Run: headless pygame with SDL's dummy video driver; simulated clock (each Clock.tick advances the game by its frame time, no real sleeping); random seed 0; keys injected as events and as key.get_pressed() state; no mouse input.
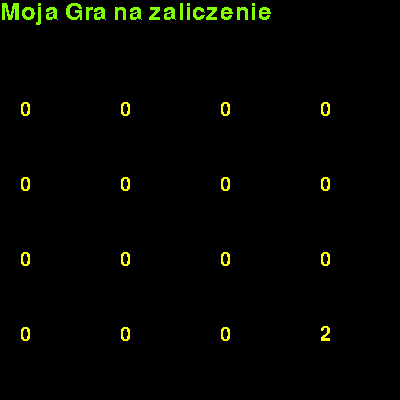
Frame 1 of 4 · flips 1–60 · no input
Frame 2 of 4 · flips 61–180 · tapped SPACE, RETURN · held RIGHT (→), D · screen unchanged from frame 1, image omitted
Frame 3 of 4 · flips 181–300 · held DOWN (↓), S · screen unchanged from frame 2, image omitted
Frame 4 of 4 · flips 301–420 · held LEFT (←), A, UP (↑), W · screen unchanged from frame 3, image omitted

The pygame program that drew these frames:

import random
import pygame
import sys


class Element:
    def __init__(self):
        self.val = 0

    def setVal(self, val):
        self.val = val

    def delVal(self):
        self.val = 0

    def getVal(self):
        return self.val


class Board:
    def __init__(self):
        self.board = [[], [], [], []]
        self.prevBoard = [[], [], [], []]
        for x in range(0, 4):
            for y in range(0, 4):
                self.board[y].append(Element())
                self.prevBoard[y].append(Element())

    def randomizeElement(self):
        x = random.randint(0, 3)
        y = random.randint(0, 3)
        while self.board[y][x].getVal() != 0:
            x = random.randint(0, 3)
            y = random.randint(0, 3)
        self.board[y][x].setVal(random.randint(1, 2) * 2)

    def right(self):
        self.copyTable()
        for z in range(0, 3):
            for x in range(0, 3):
                for y in range(0, 4):
                    x = 2-x
                    if self.board[y][x + 1].getVal() == 0:
                        self.board[y][x + 1].setVal(self.board[y][x].getVal())
                        self.board[y][x].delVal()
                    elif self.board[y][x].getVal() == self.board[y][x + 1].getVal():
                        self.board[y][x + 1].setVal(self.board[y][x].getVal() * 2)
                        self.board[y][x].delVal()
        for x in range(0, 4):
            for y in range(0, 4):
                if self.prevBoard[y][x].getVal() != self.board[y][x].getVal():
                    return True
        return False

    def left(self):
        self.copyTable()
        for z in range(0, 3):
            for x in range(1, 4):
                for y in range(0, 4):
                    if self.board[y][x - 1].getVal() == 0:
                        self.board[y][x - 1].setVal(self.board[y][x].getVal())
                        self.board[y][x].delVal()
                    elif self.board[y][x].getVal() == self.board[y][x - 1].getVal():
                        self.board[y][x - 1].setVal(self.board[y][x].getVal() * 2)
                        self.board[y][x].delVal()
                for x in range(0, 4):
                    for y in range(0, 4):
                        if self.prevBoard[y][x].getVal() != self.board[y][x].getVal():
                            return True
                return False

    def up(self):
        self.copyTable()
        for z in range(0,3):
            for x in range(0,4):
                for y in range(1,4):
                    if self.board[y-1][x].getVal() == 0:
                        self.board[y-1][x].setVal(self.board[y][x].getVal())
                        self.board[y][x].delVal()
                    elif self.board[y][x].getVal() == self.board[y-1][x].getVal():
                        self.board[y-1][x].setVal(self.board[y][x].getVal() * 2)
                        self.board[y][x].delVal()
                for x in range(0, 4):
                    for y in range(0, 4):
                        if self.prevBoard[y][x].getVal() != self.board[y][x].getVal():
                            return True
                return False

    def down(self):
        self.copyTable()
        for z in range(0,3):
            for x in range(0,4):
                for y in range(0,3):
                    x = 2 - y
                    if self.board[y+1][x].getVal() == 0:
                        self.board[y+1][x].setVal(self.board[y][x].getVal())
                        self.board[y][x].delVal()
                    elif self.board[y][x].getVal() == self.board[y+1][x].getVal():
                        self.board[y+1][x].setVal(self.board[y][x].getVal()*2)
                        self.board[y][x].delVal()
        for x in range(0,4):
            for y in range(0,4):
                if self.prevBoard[y][x].getVal() != self.board[y][x].getVal():
                    return True
        return False

    def getTable(self):
        return self.board

    def copyTable(self):
        for x in range(0,4):
            for y in range(0,4):
                self.prevBoard[y][x].setVal(self.board[y][x].getVal())


class Game:
    def __init__(self):
        pygame.init()
        self.screen = pygame.display.set_mode([400,400])
        pygame.display.set_caption("Moja gra na zaliczenie")
        pygame.font.init()
        self.myfont30 = pygame.font.SysFont("Comic Sans MS",30)
        self.myfont35 = pygame.font.SysFont("Comic Sans MS",35)

    def draw(self,table):
        self.screen.fill((0, 0, 0))
        text = self.myfont35.render("Moja Gra na zaliczenie",False,(128, 255, 0))
        self.screen.blit(text,(0,0))
        for x in range(0,4):
            for y in range(0,4):
                text = self.myfont30.render(str(table[x][y].getVal()),False, (255, 255, 0))
                self.screen.blit(text, (x*100+20,y*75+100))
        pygame.display.flip()

    def run(self,board):
        board.randomizeElement()
        while True:
            self.draw(board.getTable())
            for event in pygame.event.get():
                if event.type == pygame.QUIT:
                    pygame.quit()
                    sys.exit()
                if event.type == pygame.KEYDOWN:
                    if event.key == pygame.K_w:
                        if board.up():
                            board.randomizeElement()
                    elif event.key == pygame.K_s:
                        if board.down():
                            board.randomizeElement()
                    elif event.key == pygame.K_a:
                        if board.left():
                            board.randomizeElement()
                    elif event.key == pygame.K_d:
                        if board.right():
                            board.randomizeElement()
                        elif event.key == pygame.K_z:
                            for x in range(0, 4):
                                for y in range(0, 4):
                                    self.board[y][x].setVal(self.prevBoard[y][x].getVal())
                    elif event.key == pygame.K_ESCAPE:
                        pygame.quit()
                        sys.exit()


board = Board()
game = Game()
game.run(board)
